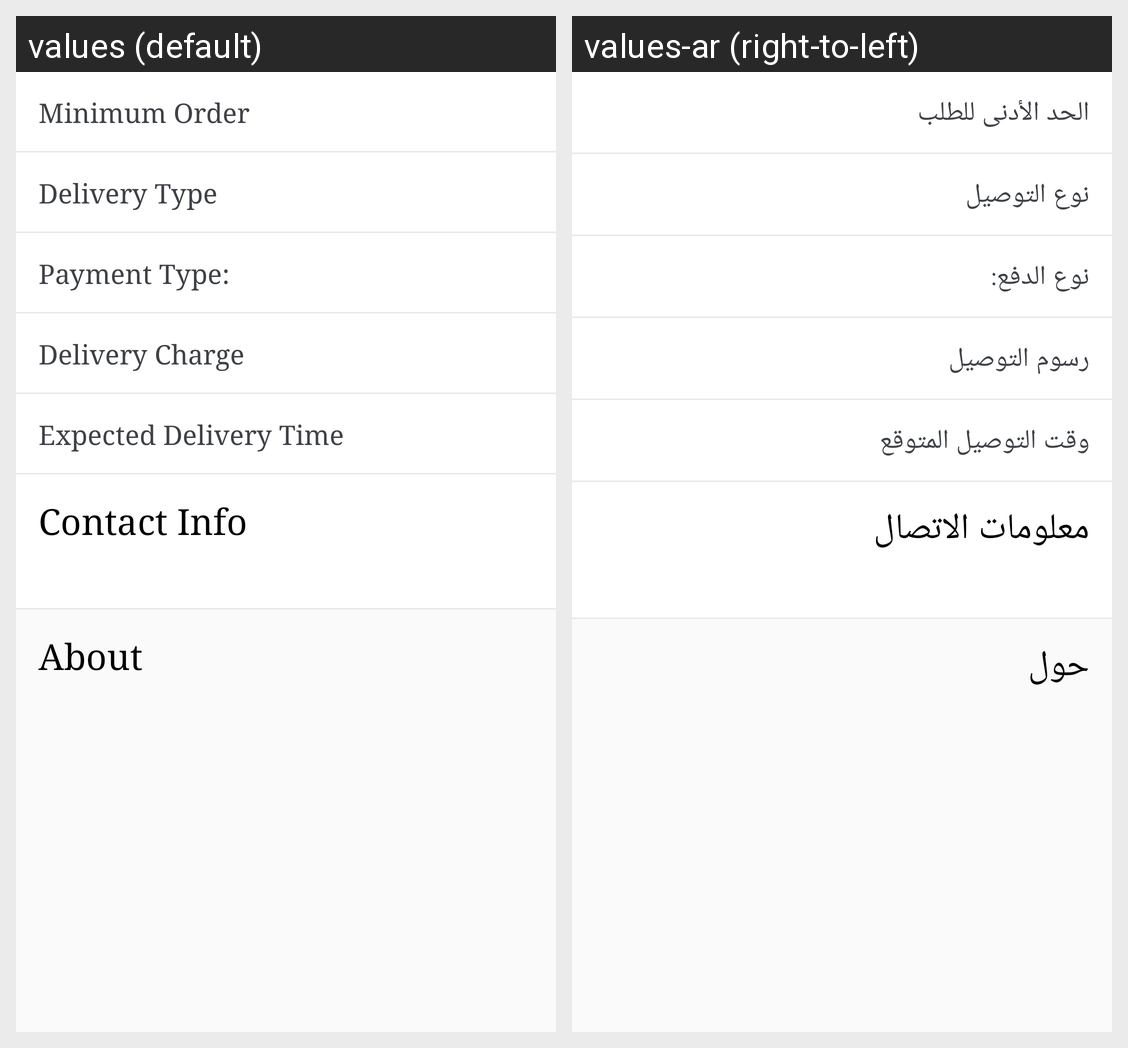

Translations of the strings shown on this Android screen, per locale in the grid:
Android screen res/layout/activity_restaurant_info.xml rendered under 2 locales, left to right: values (default), values-ar (right-to-left). Device: Nexus 5 (rendered at 1080×1920; each locale shown at half size, 540×960, under a caption strip naming it); theme AppTheme2.
Strings drawn on this screen, with the default value and each locale's value (text and hints the layout hard-codes, and strings that could not be matched under every locale, appear in the picture but are not listed):

restaurant_info_tv_minimum_order_title_text
  values: Minimum Order
  values-ar: الحد الأدنى للطلب

restaurant_info_tv_delivery_type_title_text
  values: Delivery Type
  values-ar: نوع التوصيل

fragment_show_restaurant_profile_content_tv_payment_type_text
  values: Payment Type:
  values-ar: نوع الدفع:

restaurant_info_tv_delivery_charge_title_text
  values: Delivery Charge
  values-ar: رسوم التوصيل 

restaurant_info_tv_expected_delivery_time_title_text
  values: Expected Delivery Time
  values-ar: وقت التوصيل المتوقع

restaurant_info_tv_contact_info_title_text
  values: Contact Info
  values-ar: معلومات الاتصال

restaurant_info_tv_about_title_text
  values: About
  values-ar: حول
